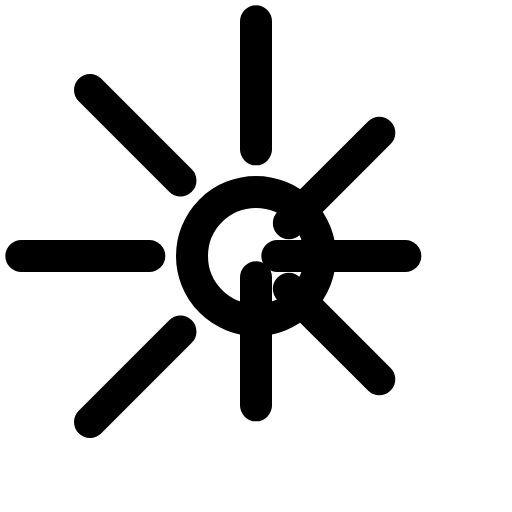
t = 0.00 s
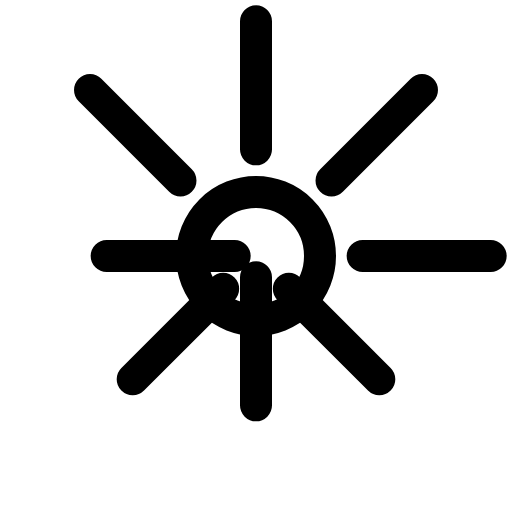
t = 1.00 s
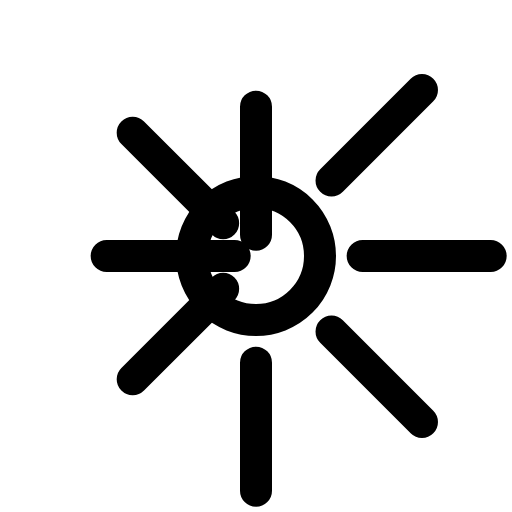
t = 2.00 s
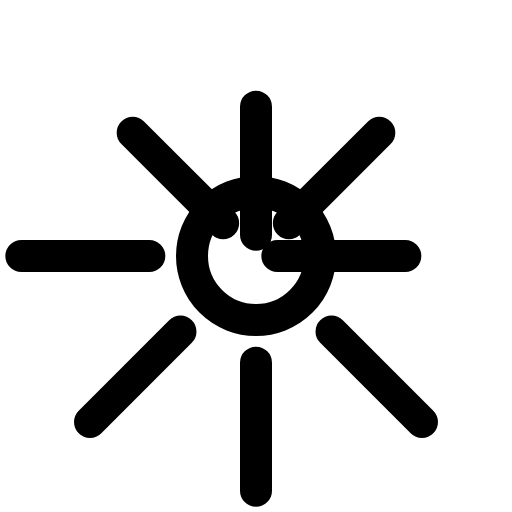
t = 3.00 s

The animated SVG that drew these frames (rendered in a browser with its animation timeline set to each time). Animation: 1 SMIL element (animateTransform=1); one cycle of 4.00 s, repeats indefinitely.

<svg viewBox="0 0 24 24" width="24" height="24" fill="none" stroke="currentColor" stroke-width="1.5" stroke-linecap="round" stroke-linejoin="round" xmlns="http://www.w3.org/2000/svg">
  <g>
    <animateTransform attributeName="transform" type="rotate" from="0 12 12" to="360 12 12" dur="4s" repeatCount="indefinite"/>
    <circle cx="12" cy="12" r="3"/>
    <path d="M12 1v6m0 6v6M4.22 4.22l4.24 4.24m5.08 5.08l4.24 4.24M1 12h6m6 0h6M4.22 19.78l4.24-4.24m5.08-5.08l4.24-4.24"/>
  </g>
</svg>
